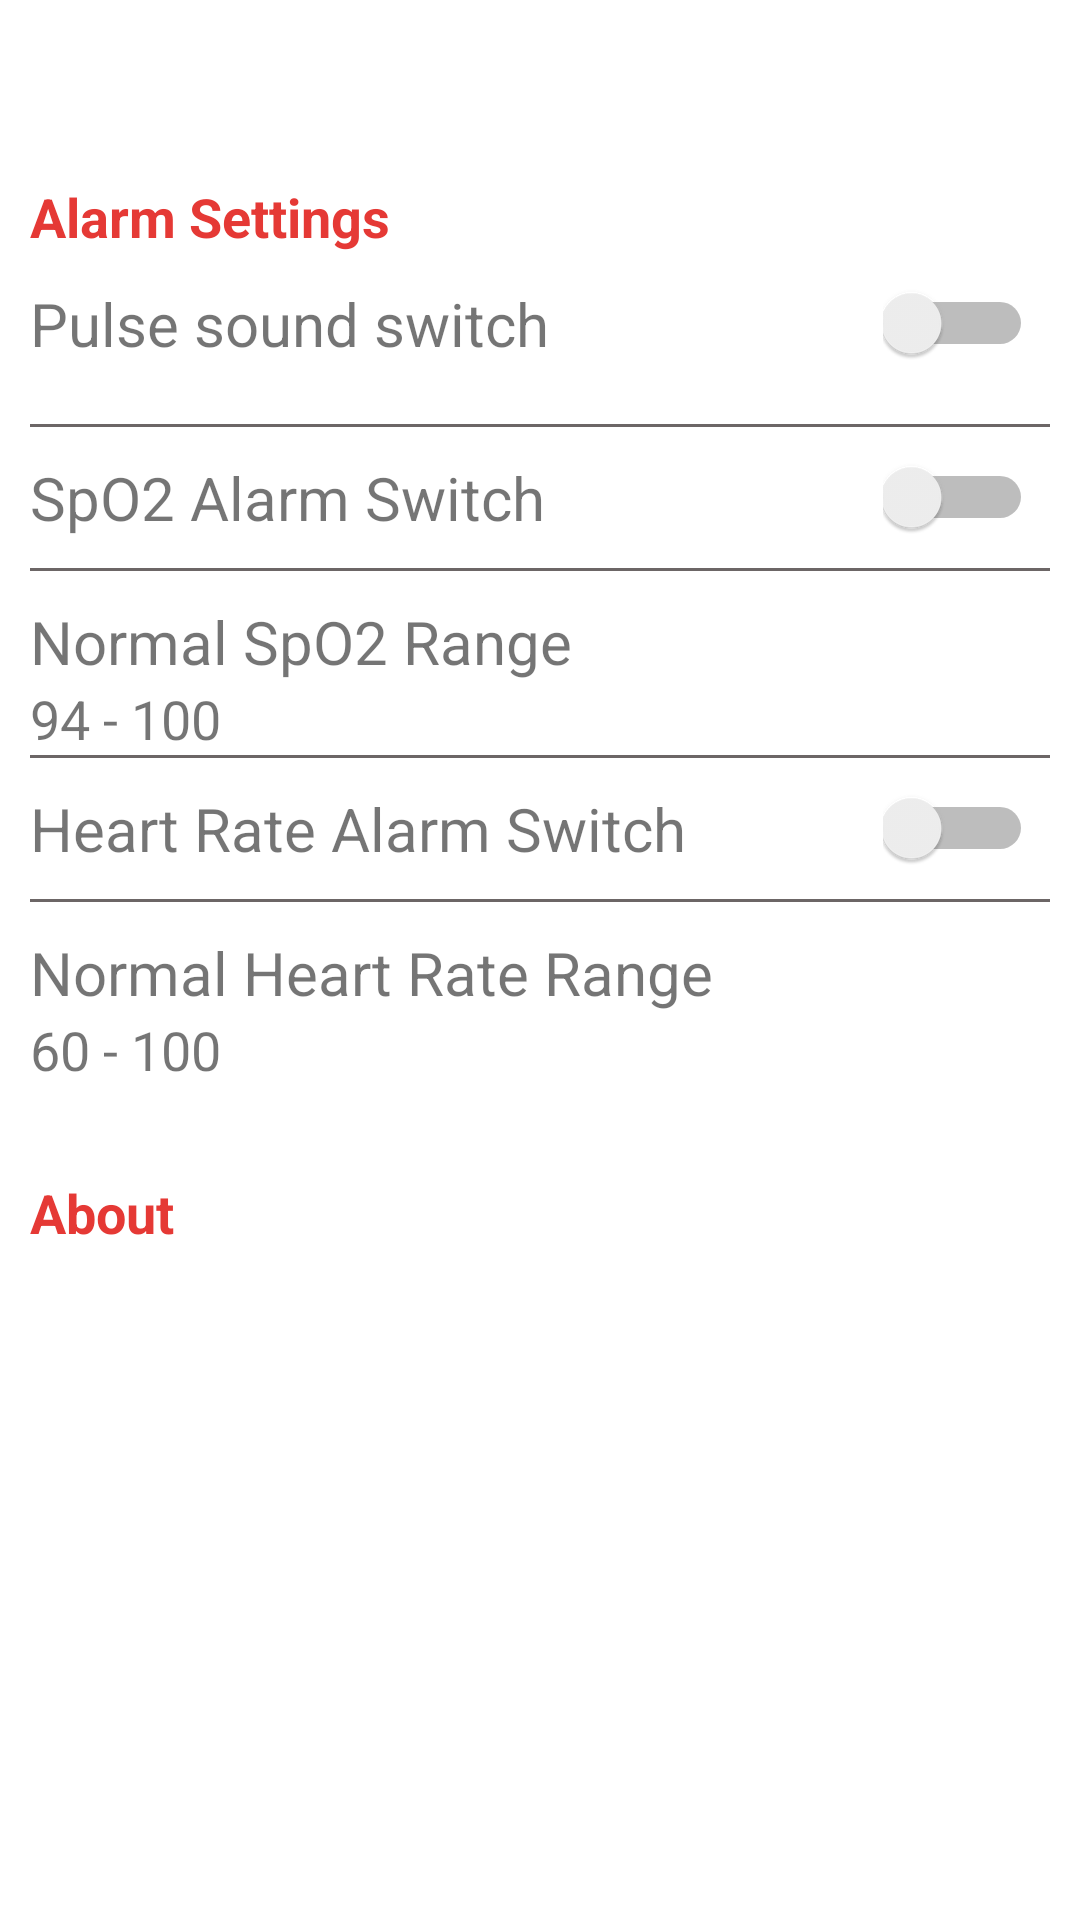

This screen was rendered from an Android layout file. Write that file and the resources it references.
<!-- AndroidManifest.xml: application theme Theme.FinalProjectApp -->
<!-- res/layout/fragment_setting.xml -->
<?xml version="1.0" encoding="utf-8"?>
<LinearLayout xmlns:android="http://schemas.android.com/apk/res/android"
    xmlns:tools="http://schemas.android.com/tools"
    android:layout_width="match_parent"
    android:layout_height="match_parent"
    xmlns:app="http://schemas.android.com/apk/res-auto"
    android:orientation="vertical"
    tools:context=".fragment.SettingFragment"
    android:padding="10dp">

    <androidx.core.widget.NestedScrollView
        android:layout_width="match_parent"
        android:layout_height="wrap_content">
        <LinearLayout
            android:layout_width="match_parent"
            android:layout_height="match_parent"
            android:orientation="vertical">

    <TextView
        android:layout_width="match_parent"
        android:layout_height="wrap_content"
        android:text="Alarm Settings"
        android:textSize="18sp"
        android:textStyle="bold"
        android:textColor="@color/red"
        android:layout_marginTop="50dp"
         />
    <LinearLayout
        android:layout_width="match_parent"
        android:layout_height="wrap_content"
        android:orientation="horizontal"
        android:paddingTop="10dp"
        android:paddingBottom="20dp"
        android:weightSum="3"
        tools:ignore="DisableBaselineAlignment">
        <LinearLayout

            android:weightSum="2"
            android:layout_width="0dp"
            android:layout_height="wrap_content"
            android:layout_weight="2.95"
            android:orientation="horizontal">

            <TextView
                android:layout_weight="2"
                android:layout_width="wrap_content"
                android:layout_height="wrap_content"
                android:layout_gravity="left"
                android:gravity="left|center"
                android:text="Pulse sound switch"
                android:textSize="20dp" />

            <Switch
                android:id="@+id/soundswitch"
                android:layout_width="50dp"
                android:layout_height="wrap_content"
                android:layout_weight="2"
                />
        </LinearLayout>
    </LinearLayout>

    <TextView
        android:layout_width="match_parent"
        android:layout_height="1dp"
        android:background="@color/gray"
        />

    <LinearLayout
        android:layout_width="match_parent"
        android:layout_height="wrap_content"
        android:orientation="horizontal"
        android:paddingTop="10dp"
        android:paddingBottom="10dp"
        android:weightSum="3"
        tools:ignore="DisableBaselineAlignment">
        <LinearLayout
            android:id="@+id/lnChangePass"
            android:weightSum="2"
            android:layout_width="0dp"
            android:layout_height="wrap_content"
            android:layout_weight="2.95"
            android:orientation="horizontal">

            <TextView
                android:layout_weight="2"
                android:id="@+id/tvChangePass"
                android:layout_width="wrap_content"
                android:layout_height="wrap_content"
                android:layout_gravity="left"
                android:gravity="left|center"
                android:text="SpO2 Alarm Switch"
                android:textSize="20dp" />

            <Switch
                android:id="@+id/switchSp"
                android:layout_width="50dp"
                android:layout_height="wrap_content"
                android:layout_weight="2"
                />
        </LinearLayout>
    </LinearLayout>

    <TextView
       android:layout_width="match_parent"
        android:layout_height="1dp"
        android:background="@color/gray"
        />
    <LinearLayout
        android:layout_width="match_parent"
        android:layout_height="wrap_content"
        android:orientation="vertical"
        android:paddingTop = "10dp">
        <TextView
            android:layout_width="match_parent"
            android:layout_height="wrap_content"
            android:text="Normal SpO2 Range"
            android:textSize="20dp"/>

       <androidx.constraintlayout.widget.ConstraintLayout
           android:layout_width="match_parent"
           android:layout_height="wrap_content"
          >

           <TextView
               android:id="@+id/tvmimSp"
               android:layout_width="wrap_content"
               android:layout_height="wrap_content"
               android:text="94 - 100"
               android:textAlignment="center"
               android:textSize="18sp"
               app:layout_constraintLeft_toLeftOf="parent"
               app:layout_constraintTop_toTopOf="parent"
               app:layout_constraintBottom_toBottomOf="parent"/>


       </androidx.constraintlayout.widget.ConstraintLayout>
        <TextView
            android:paddingTop="10dp"
            android:layout_width="match_parent"
            android:layout_height="1dp"
            android:background="@color/gray"
            />


    </LinearLayout>

    <LinearLayout
        android:layout_width="match_parent"
        android:layout_height="wrap_content"
        android:orientation="horizontal"
        android:paddingTop="10dp"
        android:paddingBottom="10dp"
        android:weightSum="3"
        >
        <LinearLayout

            android:weightSum="2"
            android:layout_width="0dp"
            android:layout_height="wrap_content"
            android:layout_weight="2.95"
            android:orientation="horizontal">

            <TextView
                android:layout_weight="2"
                android:layout_width="wrap_content"
                android:layout_height="wrap_content"
                android:layout_gravity="left"
                android:gravity="left|center"
                android:text="Heart Rate Alarm Switch"
                android:textSize="20dp" />

            <Switch
                android:id="@+id/switchHr"
                android:layout_width="50dp"
                android:layout_height="wrap_content"
                android:layout_weight="2"
                />
        </LinearLayout>
    </LinearLayout>

    <TextView
        android:layout_width="match_parent"
        android:layout_height="1dp"
        android:background="@color/gray"
        />

    <LinearLayout
        android:layout_width="match_parent"
        android:layout_height="wrap_content"
        android:orientation="vertical"
        android:layout_marginTop="10dp">
        <TextView
            android:layout_width="match_parent"
            android:layout_height="wrap_content"
            android:text="Normal Heart Rate Range"
            android:textSize="20dp"/>

        <androidx.constraintlayout.widget.ConstraintLayout
            android:layout_width="match_parent"
            android:layout_height="wrap_content">

            <TextView
                android:id="@+id/tvmimHr"
                android:layout_width="wrap_content"
                android:layout_height="wrap_content"
                android:text="60 - 100"
                android:textAlignment="center"
                android:textSize="18sp"
                app:layout_constraintLeft_toLeftOf="parent"
                app:layout_constraintTop_toTopOf="parent"
                app:layout_constraintBottom_toBottomOf="parent"/>

        </androidx.constraintlayout.widget.ConstraintLayout>
    </LinearLayout>

    <TextView
        android:layout_width="match_parent"
        android:layout_height="wrap_content"
        android:text="About"
        android:textSize="18sp"
        android:textStyle="bold"
        android:textColor="@color/red"
        android:layout_marginTop="30dp" />

        </LinearLayout>
    </androidx.core.widget.NestedScrollView>
</LinearLayout>
<!-- resources referenced by this layout -->
<resources>
  <color name="gray">#6C6666</color>
  <color name="red">#E53935</color>
  <style name="Theme.FinalProjectApp" parent="Theme.MaterialComponents.DayNight.NoActionBar">
          
          <item name="colorPrimary">#E53935</item>
          <item name="colorPrimaryVariant">#E53935</item>
          <item name="colorOnPrimary">#E53935</item>
          
          <item name="colorSecondary">#E53935</item>
          <item name="colorSecondaryVariant">@color/teal_700</item>
          <item name="colorOnSecondary">@color/black</item>
          
          <item name="android:statusBarColor" tools:targetApi="l">?attr/colorPrimaryVariant</item>
          
      </style>
  <color name="teal_700">#FF018786</color>
  <color name="black">#FF000000</color>
</resources>
